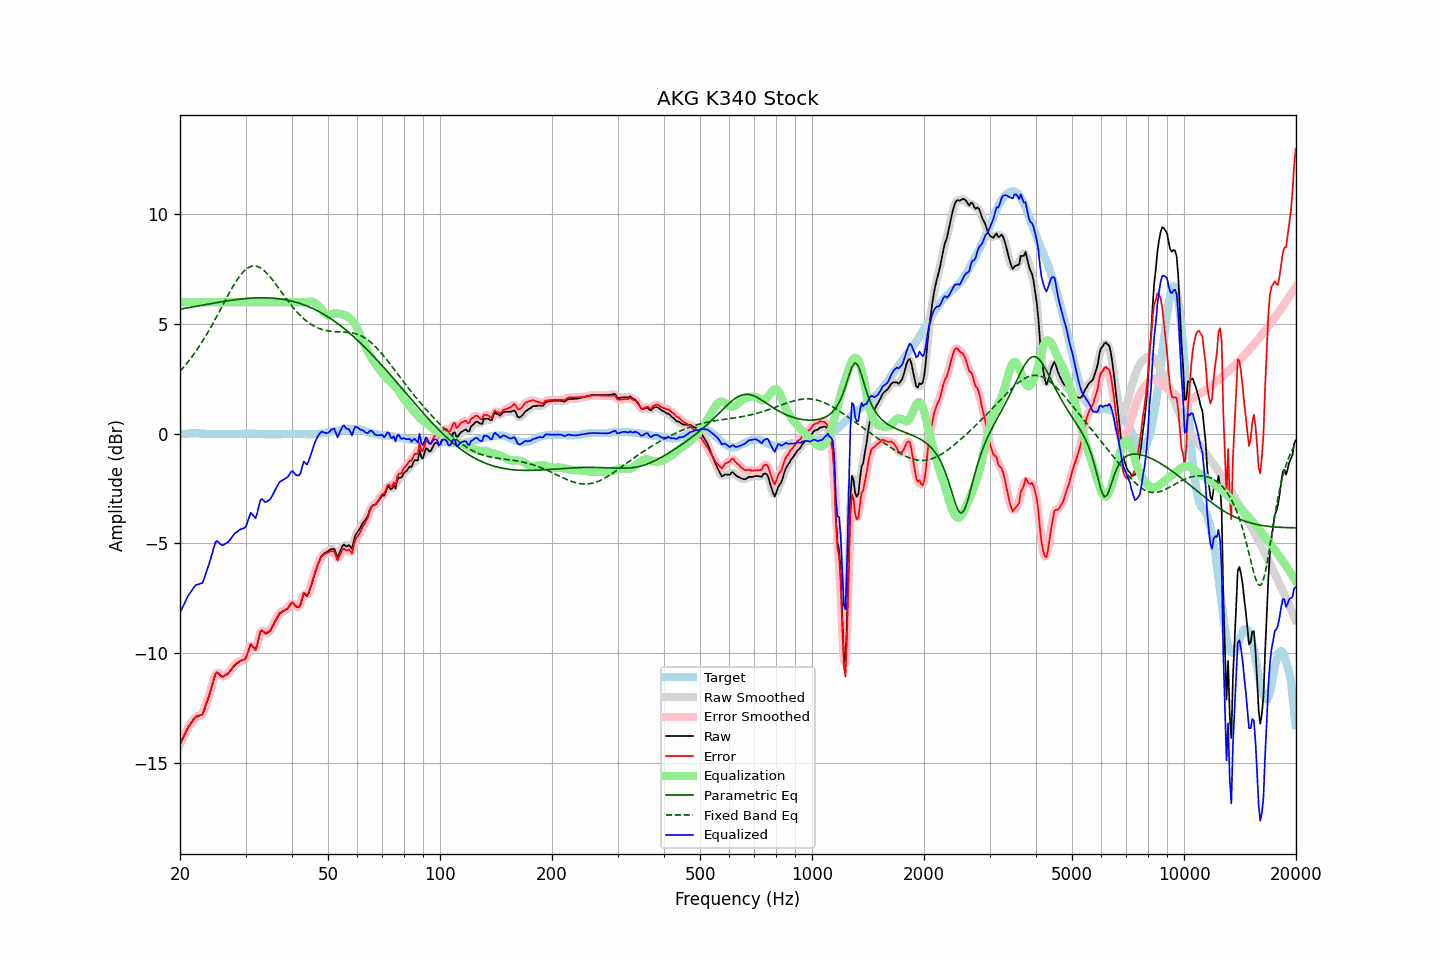

The table this chart was drawn from, first rows:
frequency, raw, error, smoothed, error_smoothed, equalization, parametric_eq, fixed_band_eq, equalized_raw, equalized_smoothed, target
20.00, -14.17, -14.14, -14.18, -14.15, 6.00, 5.68, 2.85, -8.17, -8.18, -0.03
20.20, -14.02, -14.00, -14.01, -14.00, 6.00, 5.69, 2.93, -8.02, -8.01, -0.02
20.40, -13.86, -13.85, -13.85, -13.85, 6.00, 5.71, 3.01, -7.86, -7.85, -0.01
20.61, -13.71, -13.71, -13.70, -13.70, 6.00, 5.72, 3.10, -7.71, -7.70, -0.01
20.81, -13.55, -13.55, -13.55, -13.55, 6.00, 5.73, 3.19, -7.55, -7.55, 0.00
21.02, -13.40, -13.40, -13.41, -13.42, 6.00, 5.75, 3.28, -7.40, -7.41, 0.00
21.23, -13.29, -13.30, -13.29, -13.30, 6.00, 5.76, 3.37, -7.29, -7.29, 0.01
21.44, -13.19, -13.20, -13.18, -13.19, 6.00, 5.77, 3.47, -7.19, -7.18, 0.01
21.66, -13.08, -13.09, -13.07, -13.09, 6.00, 5.79, 3.57, -7.08, -7.07, 0.01
21.87, -12.97, -12.98, -12.98, -13.00, 6.00, 5.80, 3.67, -6.97, -6.98, 0.01
22.09, -12.90, -12.92, -12.91, -12.93, 6.00, 5.81, 3.77, -6.90, -6.91, 0.02
22.31, -12.88, -12.90, -12.87, -12.89, 6.00, 5.83, 3.88, -6.88, -6.87, 0.02
22.54, -12.86, -12.87, -12.87, -12.88, 6.00, 5.84, 3.99, -6.86, -6.87, 0.01
22.76, -12.83, -12.83, -12.84, -12.85, 6.00, 5.85, 4.10, -6.83, -6.84, 0.00
22.99, -12.81, -12.81, -12.76, -12.76, 6.00, 5.87, 4.22, -6.81, -6.76, 0.00
23.22, -12.61, -12.61, -12.61, -12.61, 6.00, 5.88, 4.34, -6.61, -6.61, 0.00
23.45, -12.39, -12.38, -12.41, -12.41, 6.00, 5.90, 4.46, -6.39, -6.41, -0.01
23.69, -12.18, -12.18, -12.18, -12.18, 6.00, 5.91, 4.58, -6.18, -6.18, -0.01
23.92, -11.97, -11.96, -11.96, -11.95, 6.00, 5.92, 4.71, -5.97, -5.96, -0.01
24.16, -11.73, -11.72, -11.72, -11.72, 6.00, 5.93, 4.84, -5.73, -5.72, -0.01
24.40, -11.46, -11.46, -11.45, -11.45, 6.00, 5.95, 4.97, -5.46, -5.45, -0.01
24.65, -11.21, -11.21, -11.19, -11.19, 6.00, 5.96, 5.10, -5.21, -5.19, -0.01
24.89, -10.96, -10.95, -11.00, -11.00, 6.00, 5.97, 5.23, -4.96, -5.00, -0.01
25.14, -10.89, -10.88, -10.92, -10.91, 6.00, 5.99, 5.37, -4.89, -4.92, -0.01
25.39, -10.95, -10.93, -10.94, -10.92, 6.00, 6.00, 5.51, -4.95, -4.94, -0.02
25.65, -11.02, -11.00, -11.01, -11.00, 6.00, 6.01, 5.65, -5.02, -5.01, -0.02
25.91, -11.09, -11.07, -11.07, -11.05, 6.00, 6.02, 5.78, -5.09, -5.07, -0.02
26.16, -11.08, -11.06, -11.07, -11.06, 6.00, 6.03, 5.92, -5.08, -5.07, -0.02
26.43, -11.03, -11.01, -11.05, -11.03, 6.00, 6.05, 6.06, -5.03, -5.05, -0.02
26.69, -10.99, -10.97, -10.99, -10.98, 6.00, 6.06, 6.20, -4.99, -4.99, -0.02
26.96, -10.94, -10.92, -10.93, -10.91, 6.00, 6.07, 6.33, -4.94, -4.93, -0.02
27.23, -10.85, -10.83, -10.85, -10.83, 6.00, 6.08, 6.47, -4.85, -4.85, -0.02
27.50, -10.75, -10.73, -10.75, -10.73, 6.00, 6.09, 6.60, -4.75, -4.75, -0.02
27.77, -10.65, -10.63, -10.65, -10.63, 6.00, 6.10, 6.72, -4.65, -4.65, -0.02
28.05, -10.56, -10.54, -10.57, -10.55, 6.00, 6.11, 6.85, -4.56, -4.57, -0.02
28.33, -10.50, -10.48, -10.50, -10.48, 6.00, 6.12, 6.96, -4.50, -4.50, -0.02
28.62, -10.45, -10.43, -10.44, -10.43, 6.00, 6.13, 7.07, -4.45, -4.44, -0.02
28.90, -10.39, -10.38, -10.39, -10.38, 6.00, 6.14, 7.17, -4.39, -4.39, -0.01
29.19, -10.35, -10.34, -10.36, -10.35, 6.00, 6.14, 7.27, -4.35, -4.36, -0.01
29.48, -10.33, -10.32, -10.34, -10.34, 6.00, 6.15, 7.35, -4.33, -4.34, -0.01
29.78, -10.30, -10.30, -10.29, -10.29, 6.00, 6.16, 7.43, -4.30, -4.29, 0.00
30.08, -10.23, -10.23, -10.19, -10.20, 6.00, 6.17, 7.49, -4.23, -4.19, 0.00
30.38, -10.02, -10.03, -10.00, -10.01, 6.00, 6.17, 7.55, -4.02, -4.00, 0.00
30.68, -9.81, -9.81, -9.81, -9.81, 6.00, 6.18, 7.59, -3.81, -3.81, 0.00
30.99, -9.60, -9.61, -9.68, -9.69, 6.00, 6.18, 7.63, -3.60, -3.68, 0.00
31.30, -9.68, -9.68, -9.70, -9.70, 6.00, 6.19, 7.64, -3.68, -3.70, 0.00
31.61, -9.77, -9.77, -9.76, -9.77, 6.00, 6.19, 7.65, -3.77, -3.76, 0.00
31.93, -9.86, -9.86, -9.77, -9.77, 6.00, 6.20, 7.65, -3.86, -3.77, 0.00
32.24, -9.63, -9.63, -9.61, -9.60, 6.00, 6.20, 7.63, -3.63, -3.61, -0.01
32.57, -9.34, -9.34, -9.34, -9.34, 6.00, 6.20, 7.60, -3.34, -3.34, -0.01
32.89, -9.03, -9.02, -9.11, -9.10, 6.00, 6.20, 7.57, -3.03, -3.11, -0.01
33.22, -8.98, -8.96, -9.01, -9.00, 6.00, 6.20, 7.52, -2.98, -3.01, -0.02
33.55, -9.05, -9.03, -9.03, -9.01, 6.00, 6.20, 7.46, -3.05, -3.03, -0.02
33.89, -9.12, -9.09, -9.09, -9.06, 6.00, 6.20, 7.40, -3.12, -3.09, -0.03
34.23, -9.11, -9.08, -9.10, -9.08, 6.00, 6.20, 7.32, -3.11, -3.10, -0.03
34.57, -9.05, -9.02, -9.07, -9.04, 6.00, 6.20, 7.24, -3.05, -3.07, -0.03
34.92, -9.00, -8.97, -8.99, -8.96, 6.00, 6.19, 7.16, -3.00, -2.99, -0.03
35.27, -8.88, -8.85, -8.87, -8.85, 6.00, 6.19, 7.07, -2.88, -2.87, -0.03
35.62, -8.74, -8.71, -8.74, -8.72, 6.00, 6.18, 6.97, -2.74, -2.74, -0.03
35.97, -8.59, -8.56, -8.59, -8.57, 6.00, 6.18, 6.88, -2.59, -2.59, -0.03
... 635 more rows
